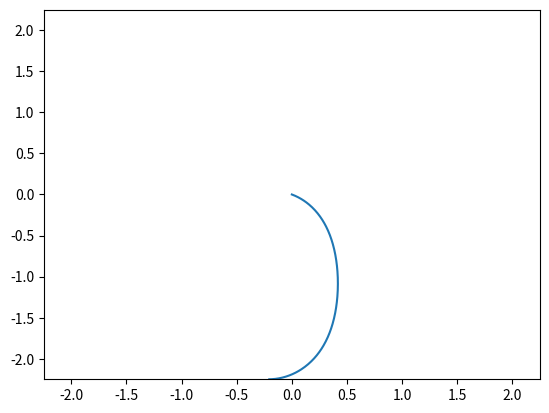

Write Python code to recreate this figure.
import numpy as np


def f1(s, x, w1, w2):
    return w1


def f2(s, x, w1, w2):
    return w2


def f3(rho_g, G, L, s, x, w1, w2):
    assert np.abs(w1) < 1, f"{w1}"
    # return rho_g / G * (L - s) * w1 * np.sqrt(1 - w1**2) + 2 * w2**2 / w1 - 2 * (
    #     w2 / w1)**2
    return rho_g / G * (L - s) * w1 * np.sqrt(1 - w1**2) - (w2 ** 2) * w1 / (1 - w1 ** 2)


def solve_euler(rho_g, G, L, x_cur, ds, s_cur, w1, w2):
    assert np.abs(w1) < 1, f"abs w1 {np.abs(w1)} < 1 "
    assert w1 > 0, f"w1 {w1}"
    # assert w2 < 0, f"w2 {w2}"
    dx = ds * w1
    print(f"s {s_cur} w1 {w1} w2 {w2} ds {ds} dx {dx}")
    x_new = ds * w1 + x_cur
    print(f"x new {x_new}")
    w1_new = w2 * ds + w1
    print(f"w1 new {w1_new}")

    # dw2ds = (rho_g / G * (L - s_cur) * w1 * np.sqrt(1 - w1**2) + 2 *
    #          (w2**2) / w1 - 2 * (w2 / w1)**2)
    dw2ds = f3(rho_g, G, L, s_cur, w1, w2)
    assert dw2ds < 0, f"dw2ds = {dw2ds}"
    w2_new = ds * dw2ds + w2
    print(f"w2 new {w2_new}")
    s_new = s_cur + ds
    return s_new, x_new, w1_new, w2_new


def solve_rk4(rho_g, G, L, x_cur, ds, s_cur, w1, w2):
    # t = s_cur
    print(f"w1 {w1} w2 {w2} cur s {s_cur} < L {L}")
    h = ds
    w_lst = [x_cur, w1, w2]

    k1_lst = [
        h * f1(s_cur, x_cur, w1, w2),
        h * f2(s_cur, x_cur, w1, w2),
        h * f3(rho_g, G, L, s_cur, x_cur, w1, w2),
    ]
    # print(f"k1 {k1_lst}")
    k2_lst = [
        h * f1(s_cur + h / 2, *list(np.array(w_lst) + 0.5 * np.array(k1_lst))),
        h * f2(s_cur + h / 2, *list(np.array(w_lst) + 0.5 * np.array(k1_lst))),
        h * f3(rho_g, G, L, s_cur + h / 2,
               *list(np.array(w_lst) + 0.5 * np.array(k1_lst))),
    ]

    k3_lst = [
        h * f1(s_cur + h / 2, *list(np.array(w_lst) + 0.5 * np.array(k2_lst))),
        h * f2(s_cur + h / 2, *list(np.array(w_lst) + 0.5 * np.array(k2_lst))),
        h * f3(rho_g, G, L, s_cur + h / 2,
               *list(np.array(w_lst) + 0.5 * np.array(k2_lst))),
    ]
    k4_lst = [
        h * f1(s_cur + h, *list(np.array(w_lst) + np.array(k3_lst))),
        h * f2(s_cur + h, *list(np.array(w_lst) + np.array(k3_lst))),
        h *
        f3(rho_g, G, L, s_cur + h, *list(np.array(w_lst) + np.array(k3_lst))),
    ]

    new_w_lst = list(
        np.array(w_lst) + (np.array(k1_lst) + 2 * np.array(k2_lst) +
                           2 * np.array(k3_lst) + np.array(k4_lst)) / 6)
    s_next = s_cur + h
    return s_next, new_w_lst[0], new_w_lst[1], new_w_lst[2]


def solve_new(rho_g, G, L, w1, w2):
    '''
        solve the 3 order ODE

        y^{(3)}(x) = rho_g / G ( L - x) y' \sqrt{1 - (y')^2} + 2 (y'')^2 / y' - 2 (y'' / y')^2
    '''
    steps = 1000
    ds = L / (steps - 1)

    x_st = 0
    y_st = 0
    s_st = 0

    x_cur = x_st
    y_cur = y_st
    s_cur = s_st
    x_lst, y_lst = [], []
    for step_id in range(steps):
        try:
            print(f"-----iter {step_id}----")
            x_lst.append(x_cur)
            y_lst.append(y_cur)

            # s_cur, x_new, w1, w2 = solve_euler(rho_g, G, L, x_cur, ds, s_cur,
            #                                    w1, w2)
            s_cur, x_new, w1, w2 = solve_rk4(rho_g, G, L, x_cur, ds, s_cur,
                                                w1, w2)
            assert np.isnan(x_new) == False, x_new
            assert np.isnan(w1) == False, w1
            assert np.isnan(w2) == False, w2
            dy = -np.sqrt(ds**2 - (x_new - x_cur)**2)
            y_cur = y_cur + dy
            x_cur = x_new
        except Exception as e:
            print(e)
            break
    return x_lst, y_lst


if __name__ == "__main__":
    G = 268.3548439843612
    rhog = 117.28818181818183
    L = 11.086366382348894
    theta0 = -0.4615147244091352
    theta_minus1 = -0.43829467490532326

    ds = 1e-2
    w1 = np.abs(np.cos(theta0))
    K = (theta0 - theta_minus1) / ds
    # K = 75
    w2 = -K * np.sin(theta0)

    x_lst, y_lst = solve_new(rhog, G, L, w1, w2)
    from matplotlib import pyplot as plt
    plt.plot(x_lst, y_lst)

    box = max(max(np.abs(x_lst)), max(np.abs(y_lst)))
    plt.xlim(-box, box)
    plt.ylim(-box, box)
    plt.show()